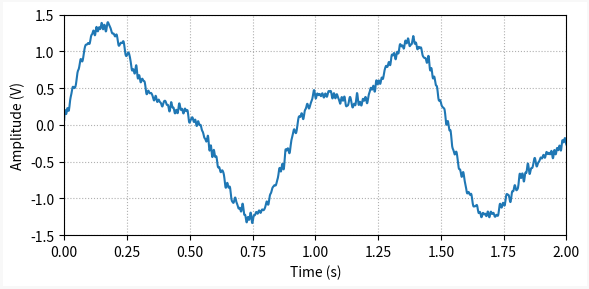
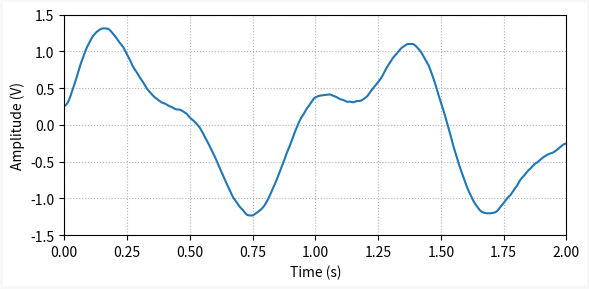

Python code for these plots, in order:
""" post_ad_filtering.py

Contains a low-pass digital filter.

You can use this to understand the effects of a Butterworth filter.

"""
import numpy as np
import matplotlib.pyplot as plt
from scipy import signal

# Creating general plotting function
def plot_general(x, y, x1=None, y1=None):
    # Creating Matplotlib figure
    fig = plt.figure(
        figsize=(6, 3),
        facecolor='#ffffff',
        edgecolor='#f8f8f8',
        linewidth=3,
        tight_layout=True)
    # Adding and confguring axes
    ax = fig.add_subplot()
    ax.set(
        xlabel='Time (s)',
        ylabel='Amplitude (V)',
        xlim=(0, max(x)),
        ylim=(-1.5, 1.5)
        )
    ax.grid(
        linestyle=':'
        )
    # Plotting signals
    if x1 is None:
        # Single "continuous" signal
        ax.plot(x, y, linewidth=1.5)
    else:
        # "Continuous" and sampled signals
        ax.plot(x, y, linewidth=1.5, color='#c0c0c0')
        ax.stem(x1, y1)

# Creating time array for "continuous" signal
tstop = 2  # Signal duration (s)
Ts0 = 0.001  # "Continuous" time step (s)
fs0 = 1/Ts0  # "Continuous" sampling frequency (Hz)
t = np.arange(0, tstop+Ts0, Ts0)

# Creating signal with multiple sine waves
f0 = [1, 1.5, 2.3]  # Sine frequencies (Hz)
a0 = [1, 0.2, 0.4]  # Sine amplitude
x = np.zeros(len(t))
for a, f in zip(a0, f0):
    x = x + a*np.sin(2*np.pi*f*t)

# Adding somewhat random noise to the signal
kn = 10  # Frequency multiplier
xn = x  # Assigning base signal
for _ in range(20):
    c = np.random.random(3)
    xn = xn + 0.02*c[0]*np.sin(2*np.pi*(kn*(f0[0]+kn*c[1]))*t + c[2])

# Doing phase-preserving digital filtering
fc = 10  # Low-pass cutoff frequency (Hz)
b, a = signal.butter(1, fc, fs=fs0)
xf = signal.filtfilt(b, a, xn, method='gust')

# Plotting signals
plot_general(t, xn)
plot_general(t, xf)
